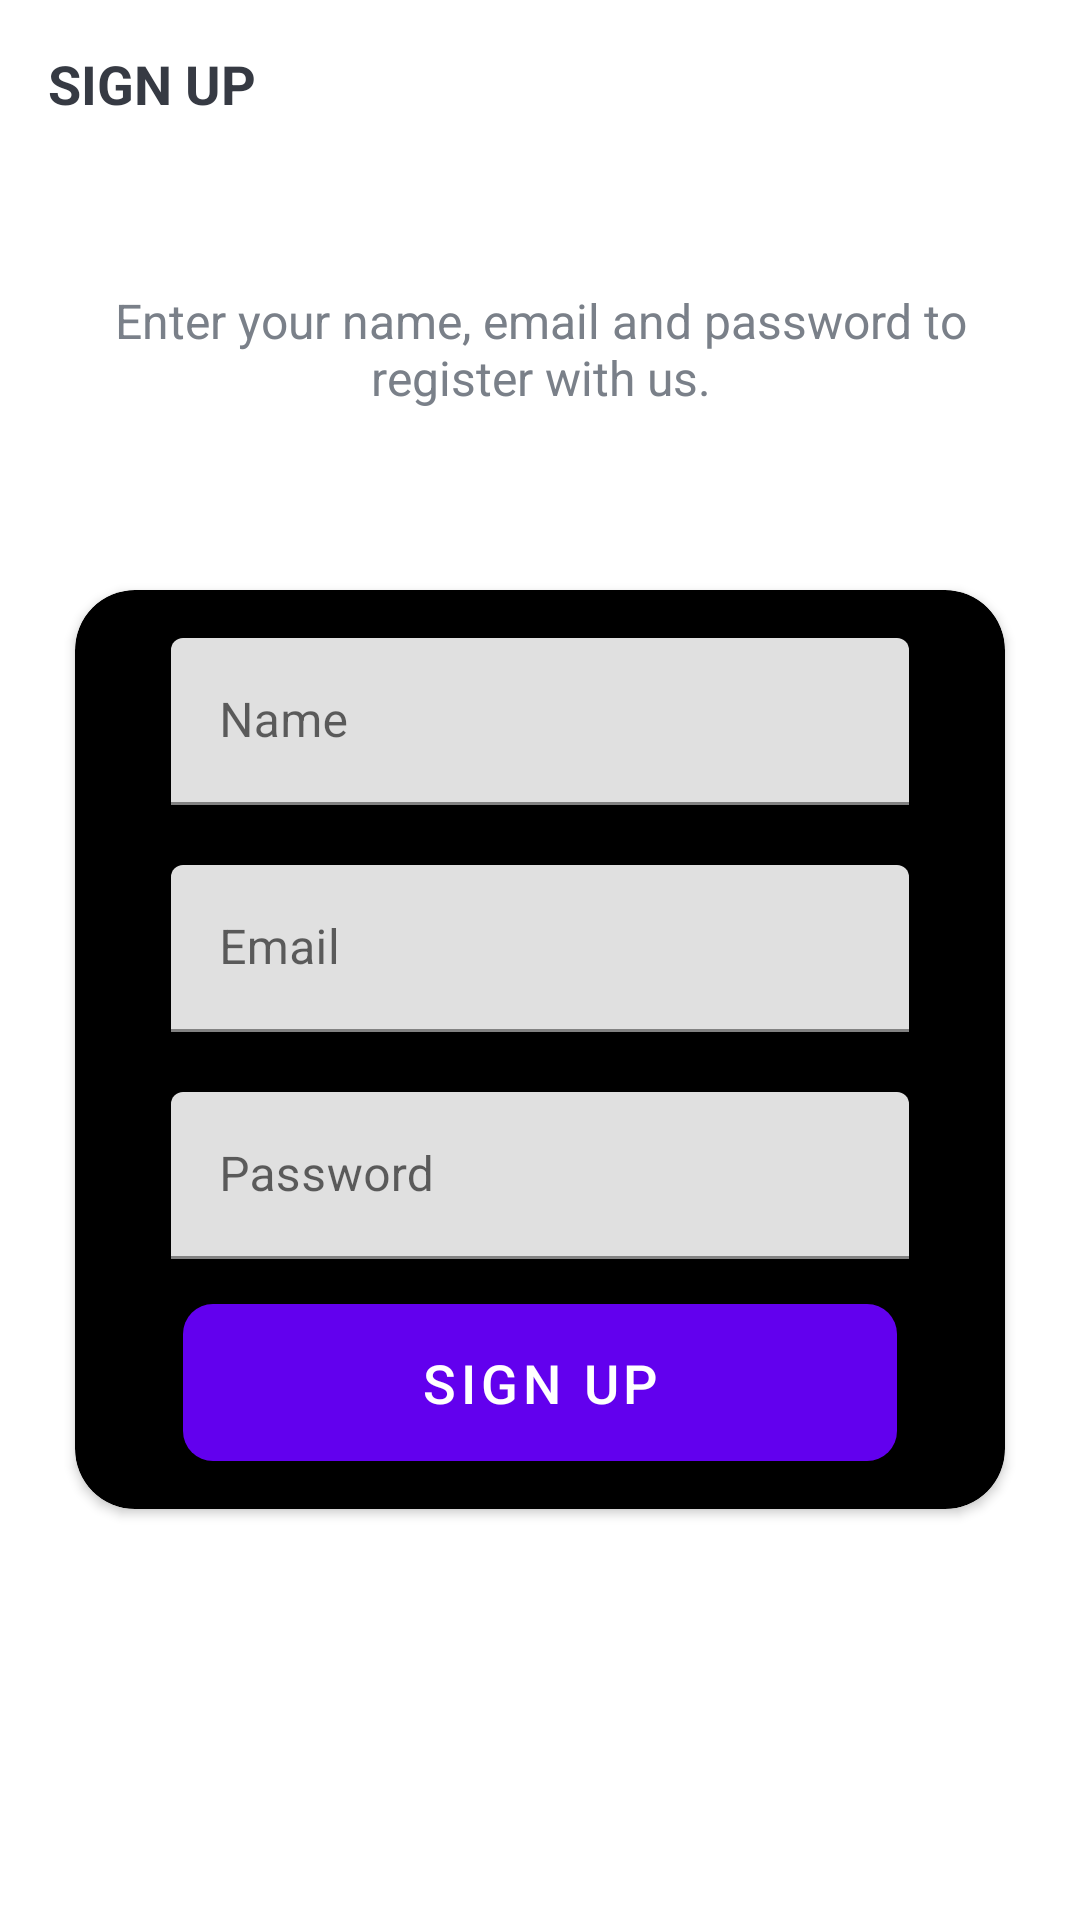

Write the Android layout XML for this screen, with the resource values it uses.
<!-- AndroidManifest.xml: activity theme Theme.Managify.NoActionBar -->
<!-- res/layout/activity_sign_up.xml -->
<?xml version="1.0" encoding="utf-8"?>
<LinearLayout xmlns:android="http://schemas.android.com/apk/res/android"
    xmlns:app="http://schemas.android.com/apk/res-auto"
    xmlns:tools="http://schemas.android.com/tools"
    android:layout_width="match_parent"
    android:layout_height="match_parent"
    android:orientation="vertical"
    android:background="@drawable/background"
    tools:context=".activities.SignUpActivity">

    <androidx.appcompat.widget.Toolbar
        android:id="@+id/toolbar_sign_up_activity"
        android:layout_width="match_parent"
        android:layout_height="?attr/actionBarSize">
        <TextView
            android:layout_width="match_parent"
            android:layout_height="match_parent"
            android:gravity="center_vertical"
            android:text="SIGN UP"
            android:textColor="@color/primary_text_color"
            android:textSize="18sp"
            android:textStyle="bold" />
    </androidx.appcompat.widget.Toolbar>

    <LinearLayout
        android:layout_width="match_parent"
        android:layout_height="match_parent"
        android:layout_gravity="center"
        android:layout_marginTop="40dp"
        android:orientation="vertical">

        <TextView
            android:layout_width="match_parent"
            android:layout_height="wrap_content"
            android:layout_marginStart="25dp"
            android:layout_marginEnd="25dp"
            android:gravity="center"
            android:text="Enter your name, email and password to register with us."
            android:textColor="@color/secondary_text_color"
            android:textSize="16sp"
            android:id="@+id/sign_up_description_tv"/>

        <androidx.cardview.widget.CardView
            android:layout_width="match_parent"
            android:layout_height="wrap_content"
            android:layout_marginStart="25dp"
            android:layout_marginTop="60dp"
            app:cardBackgroundColor="@color/black"
            android:layout_marginEnd="25dp"
            android:elevation="10dp"
            app:cardCornerRadius="20dp">

            <LinearLayout
                android:layout_width="match_parent"
                android:layout_height="wrap_content"
                android:orientation="vertical"
                android:padding="16dp">

                <com.google.android.material.textfield.TextInputLayout
                    android:layout_width="match_parent"
                    android:layout_height="wrap_content"

                    android:layout_marginStart="16dp"
                    android:layout_marginEnd="16dp">

                    <androidx.appcompat.widget.AppCompatEditText
                        android:id="@+id/name_et"
                        android:layout_width="match_parent"
                        android:layout_height="wrap_content"
                        android:hint="Name"
                        android:inputType="textEmailAddress"
                        android:textSize="16sp" />
                </com.google.android.material.textfield.TextInputLayout>

                <com.google.android.material.textfield.TextInputLayout
                    android:layout_width="match_parent"
                    android:layout_height="wrap_content"
                    android:layout_marginStart="16dp"
                    android:layout_marginTop="20dp"
                    android:layout_marginEnd="16dp">

                    <androidx.appcompat.widget.AppCompatEditText
                        android:id="@+id/email_et"
                        android:layout_width="match_parent"
                        android:layout_height="wrap_content"
                        android:hint="Email"
                        android:inputType="textEmailAddress"
                        android:textSize="16sp" />
                </com.google.android.material.textfield.TextInputLayout>

                <com.google.android.material.textfield.TextInputLayout
                    android:layout_width="match_parent"
                    android:layout_height="wrap_content"
                    android:layout_marginStart="16dp"
                    android:layout_marginTop="20dp"
                    android:layout_marginEnd="16dp">

                    <androidx.appcompat.widget.AppCompatEditText
                        android:id="@+id/password_et"
                        android:layout_width="match_parent"
                        android:layout_height="wrap_content"
                        android:hint="Password"
                        android:inputType="textPassword"
                        android:textSize="16sp" />
                </com.google.android.material.textfield.TextInputLayout>

                <Button
                    android:id="@+id/sign_up_page_btn"
                    android:layout_width="match_parent"
                    android:layout_height="wrap_content"
                    android:layout_gravity="center"
                    android:layout_marginStart="20dp"
                    android:layout_marginTop="15dp"
                    android:layout_marginEnd="20dp"
                    android:background="@drawable/shape_button_rounded"
                    android:foreground="?attr/selectableItemBackground"
                    android:gravity="center"
                    android:paddingTop="8dp"
                    android:paddingBottom="8dp"
                    android:text="SIGN UP"
                    android:textColor="@color/white"
                    android:textSize="18sp"/>
            </LinearLayout>
        </androidx.cardview.widget.CardView>
    </LinearLayout>
</LinearLayout>
<!-- resources referenced by this layout -->
<resources>
  <color name="black">#FF000000</color>
  <color name="primary_text_color">#363A43</color>
  <color name="secondary_text_color">#7A8089</color>
  <color name="white">#FFFFFFFF</color>
  <!-- drawable shape_button_rounded (drawable) -->
  <?xml version="1.0" encoding="utf-8"?>
  <shape xmlns:android="http://schemas.android.com/apk/res/android"
      android:shape="rectangle">
  
      <gradient
          android:angle="360"
          android:endColor="#176B87"
          android:startColor="#0BCCEB"
          android:type="linear" />
  
      <corners android:radius="10dp" />
  </shape>
  <style name="Theme.Managify.NoActionBar">
          <item name="windowActionBar">false</item>
          <item name="windowNoTitle">true</item>
      </style>
</resources>
